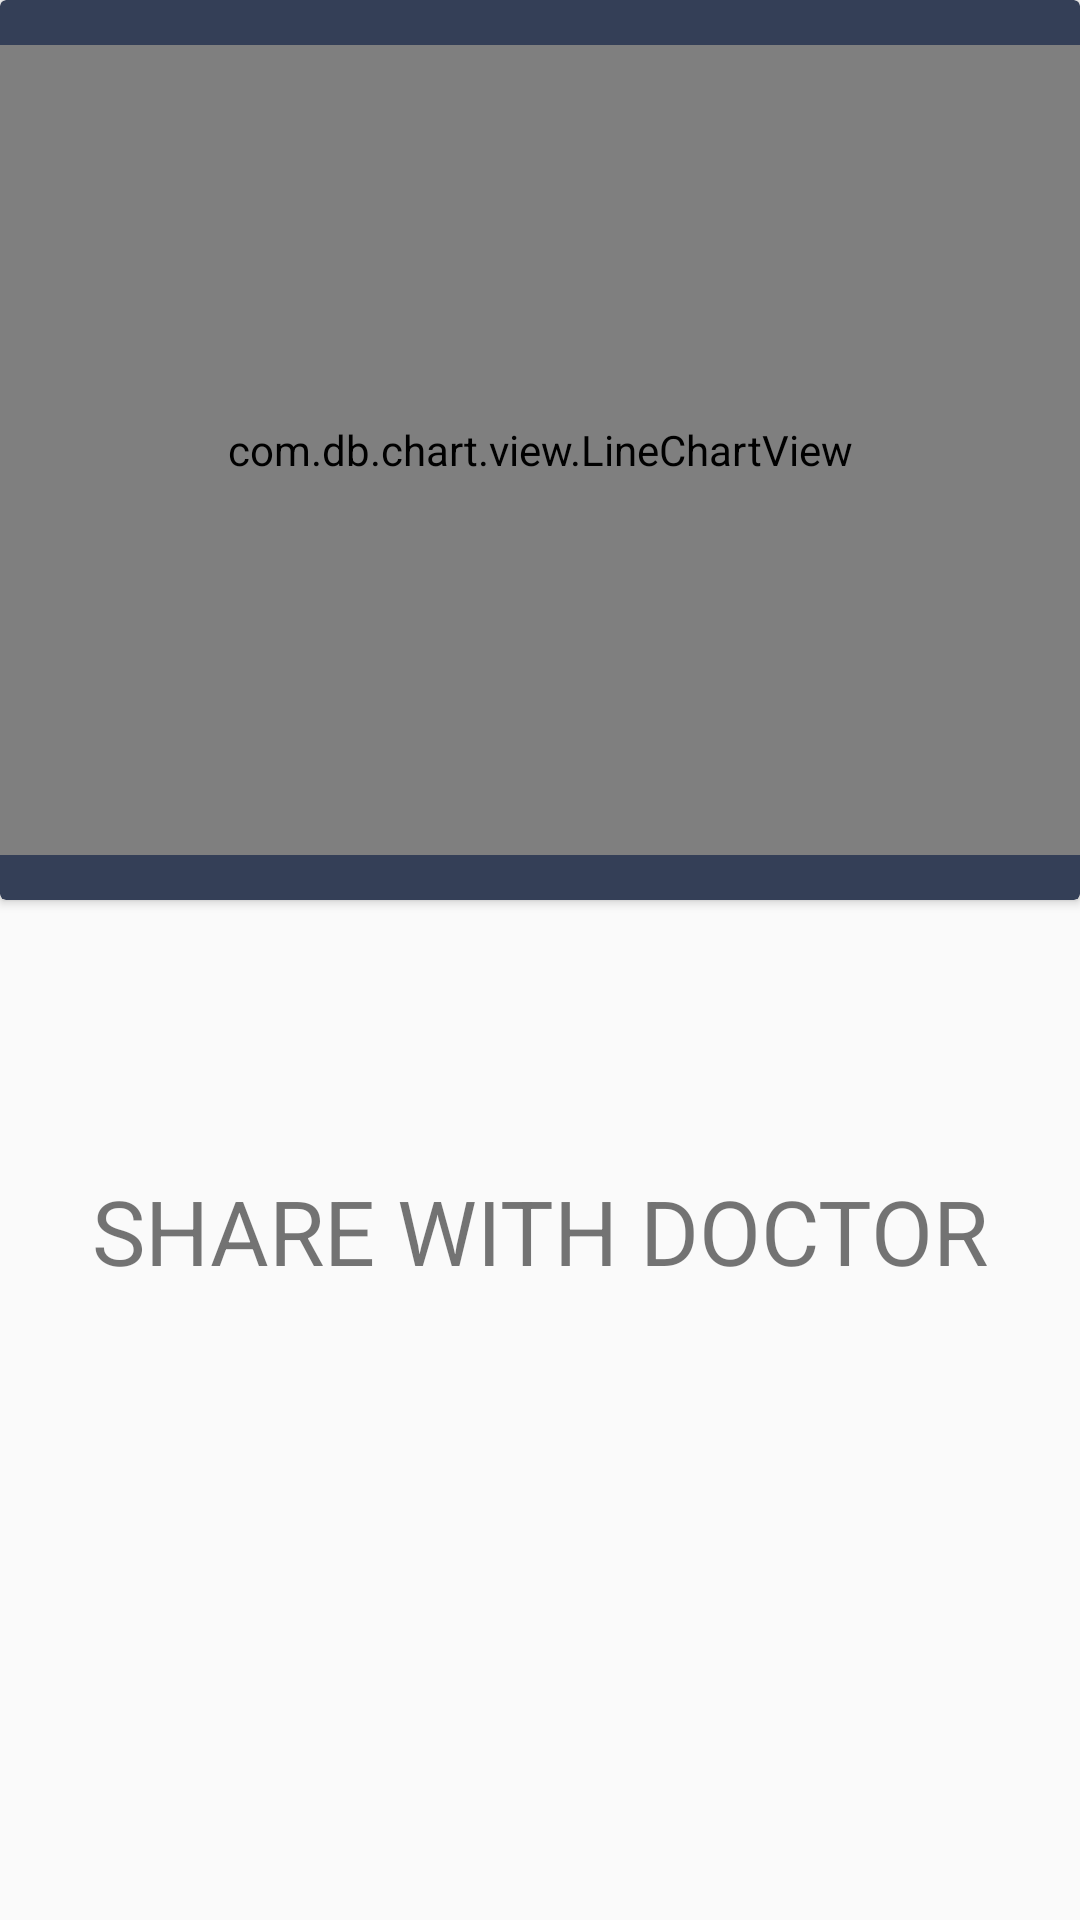

This screen was rendered from an Android layout file. Write that file and the resources it references.
<!-- AndroidManifest.xml: application theme AppTheme -->
<!-- res/layout/fragment_statistics.xml -->
<?xml version="1.0" encoding="utf-8"?>
<LinearLayout xmlns:android="http://schemas.android.com/apk/res/android"
              xmlns:app="http://schemas.android.com/apk/res-auto"
              android:layout_width="match_parent"
              android:layout_height="match_parent"
              android:orientation="vertical"
              android:weightSum="1">

    <android.support.v7.widget.CardView
        xmlns:card_view="http://schemas.android.com/apk/res-auto"
        android:id="@+id/card1"
        android:layout_width="match_parent"
        android:layout_height="300dp"
        android:background="@drawable/rect_round_corners_bck"
        card_view:cardBackgroundColor="#343f57">

        <RelativeLayout
            android:layout_width="match_parent"
            android:layout_height="match_parent">


            <com.db.chart.view.LineChartView
                android:id="@+id/linear_chart"
                android:layout_width="match_parent"
                android:layout_height="match_parent"
                android:layout_marginBottom="15dp"
                android:layout_marginTop="15dp"/>
        </RelativeLayout>

    </android.support.v7.widget.CardView>

    <android.support.constraint.ConstraintLayout
        android:layout_width="match_parent"
        android:layout_height="match_parent"
        android:background="@color/mobss_color_white">

        <TextView
            android:id="@+id/share_with_label"
            android:layout_width="wrap_content"
            android:layout_height="wrap_content"
            android:layout_marginLeft="8dp"
            android:layout_marginRight="8dp"
            android:layout_marginTop="90dp"
            android:text="@string/share_results"
            android:textColor="@color/mobss_color_light_gray"
            android:textSize="30sp"
            app:layout_constraintLeft_toLeftOf="parent"
            app:layout_constraintRight_toRightOf="parent"
            app:layout_constraintTop_toTopOf="parent"
            />


        <ImageButton
            android:id="@+id/share_with"
            android:layout_width="50dp"
            android:layout_height="50dp"
            app:srcCompat="@drawable/ic_share"
            android:scaleType="fitXY"
            android:background="@android:color/transparent"
            android:layout_marginRight="8dp"
            app:layout_constraintRight_toRightOf="parent"
            android:layout_marginLeft="8dp"
            app:layout_constraintLeft_toLeftOf="parent"
            android:layout_marginTop="24dp"
            app:layout_constraintTop_toBottomOf="@+id/share_with_label"
            app:layout_constraintHorizontal_bias="0.501"/>

    </android.support.constraint.ConstraintLayout>


</LinearLayout>
<!-- resources referenced by this layout -->
<resources>
  <!-- drawable ic_share (drawable) -->
  <vector xmlns:android="http://schemas.android.com/apk/res/android"
          android:width="481dp"
          android:height="481dp"
          android:viewportWidth="481.6"
          android:viewportHeight="481.6">
      <path
          android:fillColor="#FF000000"
          android:pathData="M381.6,309.4c-27.7,0 -52.4,13.2 -68.2,33.6l-132.3,-73.9c3.1,-8.9 4.8,-18.5 4.8,-28.4c0,-10 -1.7,-19.5 -4.9,-28.5l132.2,-73.8c15.7,20.5 40.5,33.8 68.3,33.8c47.4,0 86.1,-38.6 86.1,-86.1S429,0 381.5,0s-86.1,38.6 -86.1,86.1c0,10 1.7,19.6 4.9,28.5l-132.1,73.8c-15.7,-20.6 -40.5,-33.8 -68.3,-33.8c-47.4,0 -86.1,38.6 -86.1,86.1s38.7,86.1 86.2,86.1c27.8,0 52.6,-13.3 68.4,-33.9l132.2,73.9c-3.2,9 -5,18.7 -5,28.7c0,47.4 38.6,86.1 86.1,86.1s86.1,-38.6 86.1,-86.1S429.1,309.4 381.6,309.4zM381.6,27.1c32.6,0 59.1,26.5 59.1,59.1s-26.5,59.1 -59.1,59.1s-59.1,-26.5 -59.1,-59.1S349.1,27.1 381.6,27.1zM100,299.8c-32.6,0 -59.1,-26.5 -59.1,-59.1s26.5,-59.1 59.1,-59.1s59.1,26.5 59.1,59.1S132.5,299.8 100,299.8zM381.6,454.5c-32.6,0 -59.1,-26.5 -59.1,-59.1c0,-32.6 26.5,-59.1 59.1,-59.1s59.1,26.5 59.1,59.1C440.7,428 414.2,454.5 381.6,454.5z"/>
  </vector>
  <string name="share_results">SHARE WITH DOCTOR</string>
  <style name="AppTheme" parent="Theme.AppCompat.Light.DarkActionBar">
          
          <item name="colorPrimary">@color/colorPrimary</item>
          <item name="colorPrimaryDark">@color/colorPrimaryDark</item>
          <item name="colorAccent">@color/colorAccent</item>
      </style>
  <!-- not gathered from this repository: default colours our renderer supplied (Android Studio template values) -->
  <color name="colorPrimary">#FF6200EE</color>
  <color name="colorPrimaryDark">#FF3700B3</color>
  <color name="colorAccent">#FF03DAC5</color>
</resources>
